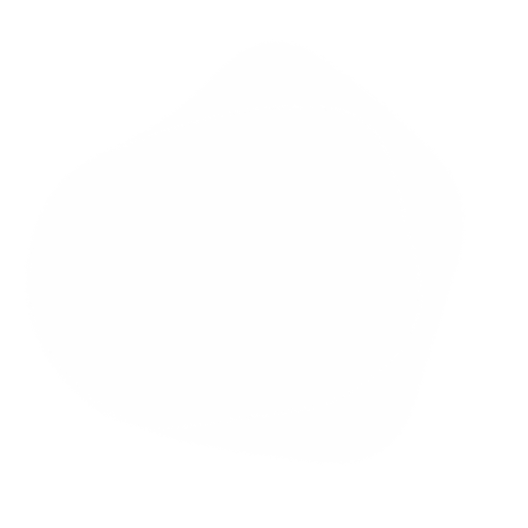
t = 0.00 s
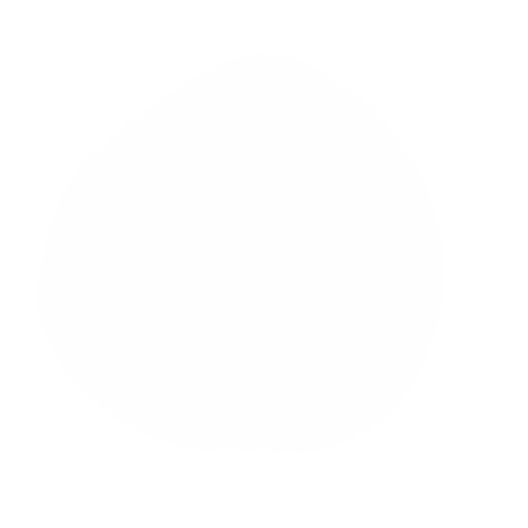
t = 1.56 s
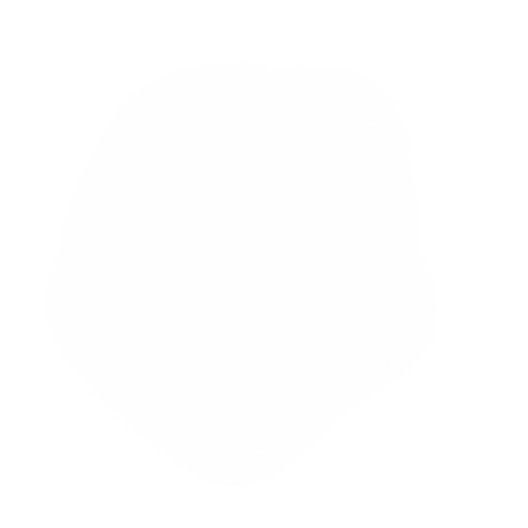
t = 3.13 s
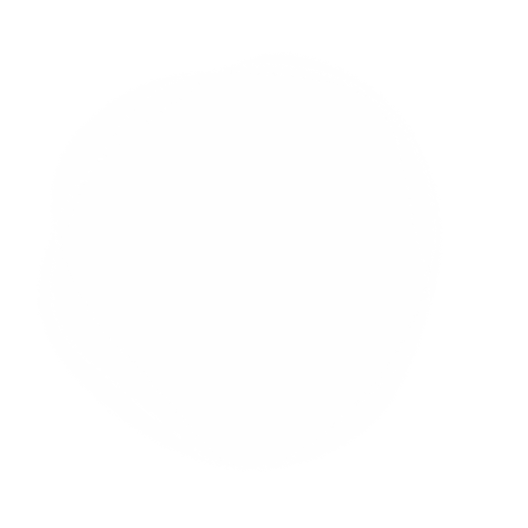
t = 4.69 s
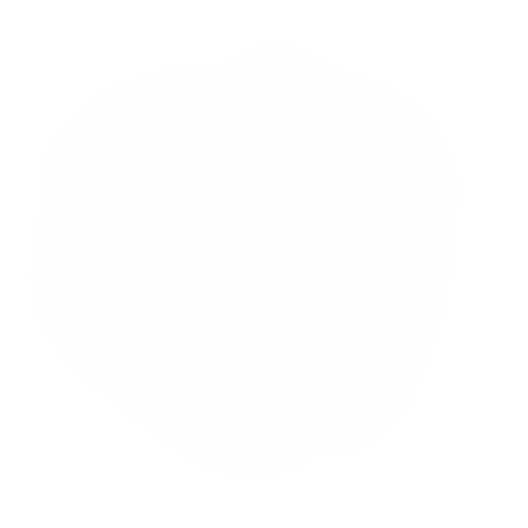
t = 7.03 s
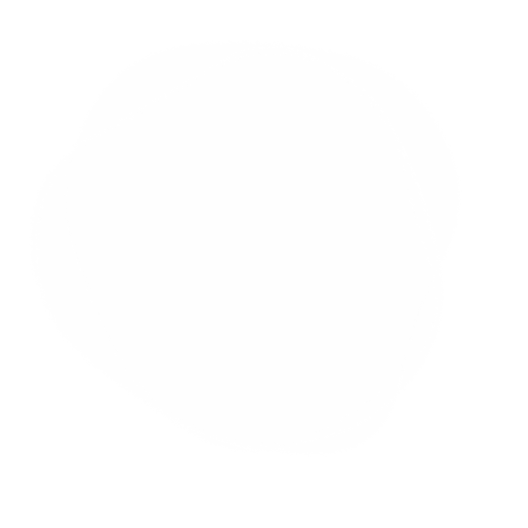
t = 8.59 s

The animated SVG that drew these frames (rendered in a browser with its animation timeline set to each time). Animation: 3 SMIL elements (animate=3); frames cover the first 8.59 s, repeats indefinitely.

<svg version="1.1" xmlns="http://www.w3.org/2000/svg" viewBox="0 0 500 500" width="100%" id="blobSvg" filter="blur(1.2px)" style="opacity: 1;" transform="rotate(-51)">
                        <defs>
                        <linearGradient id="gradient" x1="0%" y1="0%" x2="0%" y2="100%">
                            <stop offset="0%" style="stop-color: rgb(247, 247, 247);"></stop>
                            <stop offset="100%" style="stop-color: rgb(247, 247, 247);"></stop>
                        </linearGradient>
                        </defs>
                        
                    <path id="blob" fill="url(#gradient)" style="opacity: 0.05;"><animate attributeName="d" dur="25s" repeatCount="indefinite" values="M402.82336,294.74662Q372.52122,339.49324,339.45366,380.77461Q306.3861,422.05598,251.70463,416.9165Q197.02317,411.77702,159.66506,377.28619Q122.30695,342.79537,72.75579,296.39768Q23.20463,250,37.88851,178.24662Q52.57238,106.49324,117.0304,72.97924Q181.48842,39.46525,238.53957,73.79537Q295.59073,108.12549,332.49083,135.50917Q369.39092,162.89286,401.2582,206.44643Q433.12549,250,402.82336,294.74662Z;M428.88107,298.41731Q382.87896,346.83463,343.6411,381.94757Q304.40324,417.06052,249.73188,417.66327Q195.06052,418.26602,121.90324,407.33463Q48.74595,396.40324,42.90922,323.20162Q37.07249,250,50.04223,182.03624Q63.01197,114.07249,129.2076,98.49191Q195.40324,82.91133,251.0746,78.83673Q306.74595,74.76214,356.50598,105.64321Q406.26602,136.52427,440.5746,193.26214Q474.88318,250,428.88107,298.41731Z;M439.43806,316.51312Q432.44085,383.02623,370.39398,407.14258Q308.3471,431.25893,240.13979,459.78516Q171.93248,488.31139,132.30301,426.26451Q92.67355,364.21763,63.21484,307.10882Q33.75613,250,44.06194,178.90151Q54.36774,107.80301,118.67355,75.31613Q182.97935,42.82924,240.60882,72.66602Q298.23828,102.50279,368.10882,107.87054Q437.97935,113.23828,442.20731,181.61914Q446.43527,250,439.43806,316.51312Z;M410.95278,296.31131Q377.83016,342.62262,346.59668,396.40799Q315.3632,450.19336,253.66275,438.70512Q191.9623,427.21687,143.72172,394.79004Q95.48115,362.3632,86.24057,306.1816Q77,250,74.51885,185.3632Q72.0377,120.72639,123.0377,68.91975Q174.0377,17.1131,239.88914,47.47163Q305.74057,77.83016,366.40332,99.75233Q427.06607,121.67451,435.57074,185.83725Q444.0754,250,410.95278,296.31131Z;M423.38828,307.00416Q406.39243,364.00831,353.55217,384.57202Q300.71191,405.13573,242.06787,430.50416Q183.42382,455.87258,116.5554,425.63666Q49.68697,395.40075,58.87581,322.70037Q68.06464,250,86.66067,197.31625Q105.2567,144.63251,148.86843,108.53648Q192.48015,72.44045,252.10019,66.13989Q311.72022,59.83933,378.54063,84.21929Q445.36105,108.59925,442.87258,179.29963Q440.38412,250,423.38828,307.00416Z;M460.19079,314.81752Q429.48296,379.63503,366.74655,397.33779Q304.01014,415.04055,238.62673,450.6401Q173.24331,486.23965,141.80231,418.853Q110.3613,351.46635,87.51337,300.73317Q64.66545,250,86.56406,198.80231Q108.46268,147.60462,149.75669,107.39355Q191.05069,67.18248,258.9189,40.41566Q326.7871,13.64883,381.21107,64.45621Q435.63503,115.26359,463.26683,182.63179Q490.89862,250,460.19079,314.81752Z;M424.84079,321.86371Q447.86386,393.72743,384.56836,431.15935Q321.27286,468.59128,248.86371,472.84107Q176.45457,477.09086,148.84107,410.1135Q121.22757,343.13614,67.95457,296.56807Q14.68157,250,76.45485,209.5685Q138.22813,169.13699,166.2505,123.59142Q194.27286,78.04585,249.70464,79.81828Q305.13643,81.59072,362.47721,103.93179Q419.818,126.27286,410.81786,188.13643Q401.81772,250,424.84079,321.86371Z;M469.34657,320.38487Q443.8468,390.76973,373.53877,402.1156Q303.23073,413.46147,238.88463,448.30757Q174.53853,483.15367,122.76833,431.6929Q70.99814,380.23213,76.84563,315.11607Q82.69313,250,78.9227,186.3071Q75.15227,122.6142,131.92223,91.73003Q188.6922,60.84587,253.2305,51.539Q317.7688,42.23213,359.5759,90.92433Q401.383,139.61653,448.11467,194.80827Q494.84633,250,469.34657,320.38487Z;M402.82336,294.74662Q372.52122,339.49324,339.45366,380.77461Q306.3861,422.05598,251.70463,416.9165Q197.02317,411.77702,159.66506,377.28619Q122.30695,342.79537,72.75579,296.39768Q23.20463,250,37.88851,178.24662Q52.57238,106.49324,117.0304,72.97924Q181.48842,39.46525,238.53957,73.79537Q295.59073,108.12549,332.49083,135.50917Q369.39092,162.89286,401.2582,206.44643Q433.12549,250,402.82336,294.74662Z"></animate></path><path id="blob" fill="url(#gradient)" style="opacity: 0.05;"><animate attributeName="d" dur="25s" repeatCount="indefinite" values="M402.82336,294.74662Q372.52122,339.49324,339.45366,380.77461Q306.3861,422.05598,251.70463,416.9165Q197.02317,411.77702,159.66506,377.28619Q122.30695,342.79537,72.75579,296.39768Q23.20463,250,37.88851,178.24662Q52.57238,106.49324,117.0304,72.97924Q181.48842,39.46525,238.53957,73.79537Q295.59073,108.12549,332.49083,135.50917Q369.39092,162.89286,401.2582,206.44643Q433.12549,250,402.82336,294.74662Z;M403.5,294Q372,338,343,393Q314,448,254,435.5Q194,423,138,397.5Q82,372,88,311Q94,250,86,187.5Q78,125,134,95.5Q190,66,253,57Q316,48,362,91.5Q408,135,421.5,192.5Q435,250,403.5,294Z;M453.70516,317.0107Q433.36186,384.02139,362.52423,381.146Q291.6866,378.27061,242.8433,399.93801Q194,421.60541,117.08118,412.14317Q40.16237,402.68093,64.29201,326.34046Q88.42165,250,109.0107,206.32693Q129.59975,162.65387,148.64317,78.76495Q167.6866,-5.12397,241.8433,20.74072Q316,46.60541,350.8433,99.17023Q385.6866,151.73505,429.86753,200.86753Q474.04846,250,453.70516,317.0107Z;M460.19079,314.81752Q429.48296,379.63503,366.74655,397.33779Q304.01014,415.04055,238.62673,450.6401Q173.24331,486.23965,141.80231,418.853Q110.3613,351.46635,87.51337,300.73317Q64.66545,250,86.56406,198.80231Q108.46268,147.60462,149.75669,107.39355Q191.05069,67.18248,258.9189,40.41566Q326.7871,13.64883,381.21107,64.45621Q435.63503,115.26359,463.26683,182.63179Q490.89862,250,460.19079,314.81752Z;M424.84079,321.86371Q447.86386,393.72743,384.56836,431.15935Q321.27286,468.59128,248.86371,472.84107Q176.45457,477.09086,148.84107,410.1135Q121.22757,343.13614,67.95457,296.56807Q14.68157,250,76.45485,209.5685Q138.22813,169.13699,166.2505,123.59142Q194.27286,78.04585,249.70464,79.81828Q305.13643,81.59072,362.47721,103.93179Q419.818,126.27286,410.81786,188.13643Q401.81772,250,424.84079,321.86371Z;M437.48517,301.93698Q392.82947,353.87396,357.50371,413.21131Q322.17795,472.54867,247.51112,479.51159Q172.8443,486.47452,129.54819,427.64458Q86.25209,368.81464,81.57785,309.40732Q76.90361,250,83.86283,191.93327Q90.82205,133.86654,141.98146,104.152Q193.14087,74.43745,247.01483,83.88926Q300.88878,93.34106,355.51112,113.62234Q410.13346,133.90361,446.13717,191.95181Q482.14087,250,437.48517,301.93698Z;M428.88107,298.41731Q382.87896,346.83463,343.6411,381.94757Q304.40324,417.06052,249.73188,417.66327Q195.06052,418.26602,121.90324,407.33463Q48.74595,396.40324,42.90922,323.20162Q37.07249,250,50.04223,182.03624Q63.01197,114.07249,129.2076,98.49191Q195.40324,82.91133,251.0746,78.83673Q306.74595,74.76214,356.50598,105.64321Q406.26602,136.52427,440.5746,193.26214Q474.88318,250,428.88107,298.41731Z;M439.43806,316.51312Q432.44085,383.02623,370.39398,407.14258Q308.3471,431.25893,240.13979,459.78516Q171.93248,488.31139,132.30301,426.26451Q92.67355,364.21763,63.21484,307.10882Q33.75613,250,44.06194,178.90151Q54.36774,107.80301,118.67355,75.31613Q182.97935,42.82924,240.60882,72.66602Q298.23828,102.50279,368.10882,107.87054Q437.97935,113.23828,442.20731,181.61914Q446.43527,250,439.43806,316.51312Z;M402.82336,294.74662Q372.52122,339.49324,339.45366,380.77461Q306.3861,422.05598,251.70463,416.9165Q197.02317,411.77702,159.66506,377.28619Q122.30695,342.79537,72.75579,296.39768Q23.20463,250,37.88851,178.24662Q52.57238,106.49324,117.0304,72.97924Q181.48842,39.46525,238.53957,73.79537Q295.59073,108.12549,332.49083,135.50917Q369.39092,162.89286,401.2582,206.44643Q433.12549,250,402.82336,294.74662Z"></animate></path><path id="blob" fill="url(#gradient)" style="opacity: 0.05;"><animate attributeName="d" dur="25s" repeatCount="indefinite" values="M439.43806,316.51312Q432.44085,383.02623,370.39398,407.14258Q308.3471,431.25893,240.13979,459.78516Q171.93248,488.31139,132.30301,426.26451Q92.67355,364.21763,63.21484,307.10882Q33.75613,250,44.06194,178.90151Q54.36774,107.80301,118.67355,75.31613Q182.97935,42.82924,240.60882,72.66602Q298.23828,102.50279,368.10882,107.87054Q437.97935,113.23828,442.20731,181.61914Q446.43527,250,439.43806,316.51312Z;M403.5,294Q372,338,343,393Q314,448,254,435.5Q194,423,138,397.5Q82,372,88,311Q94,250,86,187.5Q78,125,134,95.5Q190,66,253,57Q316,48,362,91.5Q408,135,421.5,192.5Q435,250,403.5,294Z;M428.88107,298.41731Q382.87896,346.83463,343.6411,381.94757Q304.40324,417.06052,249.73188,417.66327Q195.06052,418.26602,121.90324,407.33463Q48.74595,396.40324,42.90922,323.20162Q37.07249,250,50.04223,182.03624Q63.01197,114.07249,129.2076,98.49191Q195.40324,82.91133,251.0746,78.83673Q306.74595,74.76214,356.50598,105.64321Q406.26602,136.52427,440.5746,193.26214Q474.88318,250,428.88107,298.41731Z;M410.95278,296.31131Q377.83016,342.62262,346.59668,396.40799Q315.3632,450.19336,253.66275,438.70512Q191.9623,427.21687,143.72172,394.79004Q95.48115,362.3632,86.24057,306.1816Q77,250,74.51885,185.3632Q72.0377,120.72639,123.0377,68.91975Q174.0377,17.1131,239.88914,47.47163Q305.74057,77.83016,366.40332,99.75233Q427.06607,121.67451,435.57074,185.83725Q444.0754,250,410.95278,296.31131Z;M402.82336,294.74662Q372.52122,339.49324,339.45366,380.77461Q306.3861,422.05598,251.70463,416.9165Q197.02317,411.77702,159.66506,377.28619Q122.30695,342.79537,72.75579,296.39768Q23.20463,250,37.88851,178.24662Q52.57238,106.49324,117.0304,72.97924Q181.48842,39.46525,238.53957,73.79537Q295.59073,108.12549,332.49083,135.50917Q369.39092,162.89286,401.2582,206.44643Q433.12549,250,402.82336,294.74662Z;M469.34657,320.38487Q443.8468,390.76973,373.53877,402.1156Q303.23073,413.46147,238.88463,448.30757Q174.53853,483.15367,122.76833,431.6929Q70.99814,380.23213,76.84563,315.11607Q82.69313,250,78.9227,186.3071Q75.15227,122.6142,131.92223,91.73003Q188.6922,60.84587,253.2305,51.539Q317.7688,42.23213,359.5759,90.92433Q401.383,139.61653,448.11467,194.80827Q494.84633,250,469.34657,320.38487Z;M437.48517,301.93698Q392.82947,353.87396,357.50371,413.21131Q322.17795,472.54867,247.51112,479.51159Q172.8443,486.47452,129.54819,427.64458Q86.25209,368.81464,81.57785,309.40732Q76.90361,250,83.86283,191.93327Q90.82205,133.86654,141.98146,104.152Q193.14087,74.43745,247.01483,83.88926Q300.88878,93.34106,355.51112,113.62234Q410.13346,133.90361,446.13717,191.95181Q482.14087,250,437.48517,301.93698Z;M423.38828,307.00416Q406.39243,364.00831,353.55217,384.57202Q300.71191,405.13573,242.06787,430.50416Q183.42382,455.87258,116.5554,425.63666Q49.68697,395.40075,58.87581,322.70037Q68.06464,250,86.66067,197.31625Q105.2567,144.63251,148.86843,108.53648Q192.48015,72.44045,252.10019,66.13989Q311.72022,59.83933,378.54063,84.21929Q445.36105,108.59925,442.87258,179.29963Q440.38412,250,423.38828,307.00416Z;M439.43806,316.51312Q432.44085,383.02623,370.39398,407.14258Q308.3471,431.25893,240.13979,459.78516Q171.93248,488.31139,132.30301,426.26451Q92.67355,364.21763,63.21484,307.10882Q33.75613,250,44.06194,178.90151Q54.36774,107.80301,118.67355,75.31613Q182.97935,42.82924,240.60882,72.66602Q298.23828,102.50279,368.10882,107.87054Q437.97935,113.23828,442.20731,181.61914Q446.43527,250,439.43806,316.51312Z"></animate></path></svg>